Run: headless pygame with SDL's dummy video driver; simulated clock (each Clock.tick advances the game by its frame time, no real sleeping); random seed 0; keys injected as events and as key.get_pressed() state; no mouse input.
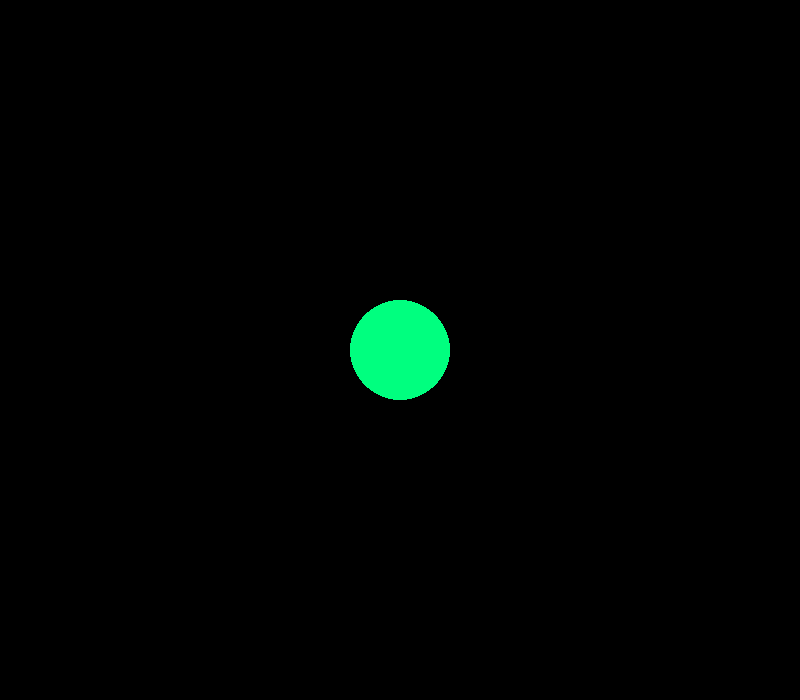
Frame 1 of 4 · flips 1–60 · no input
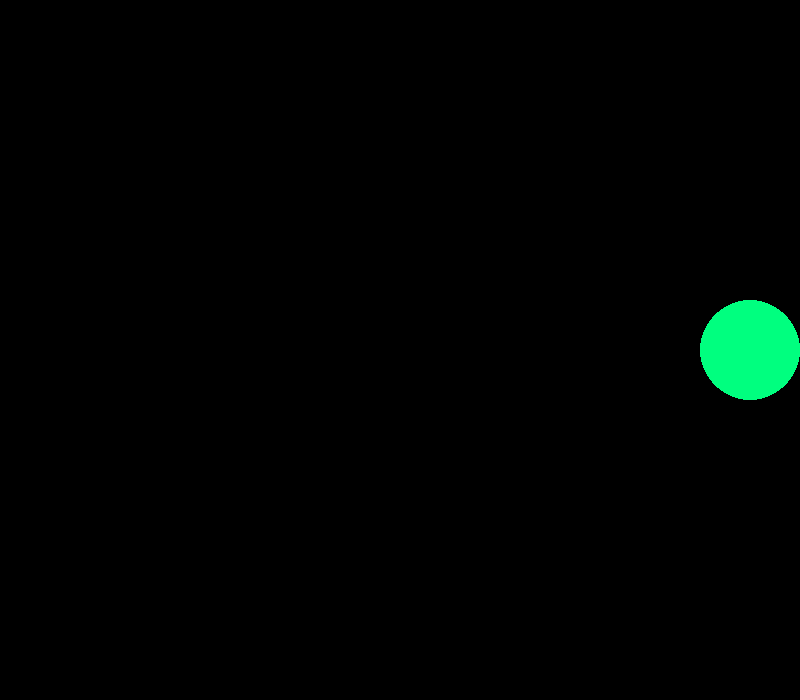
Frame 2 of 4 · flips 61–180 · tapped SPACE, RETURN · held RIGHT (→), D
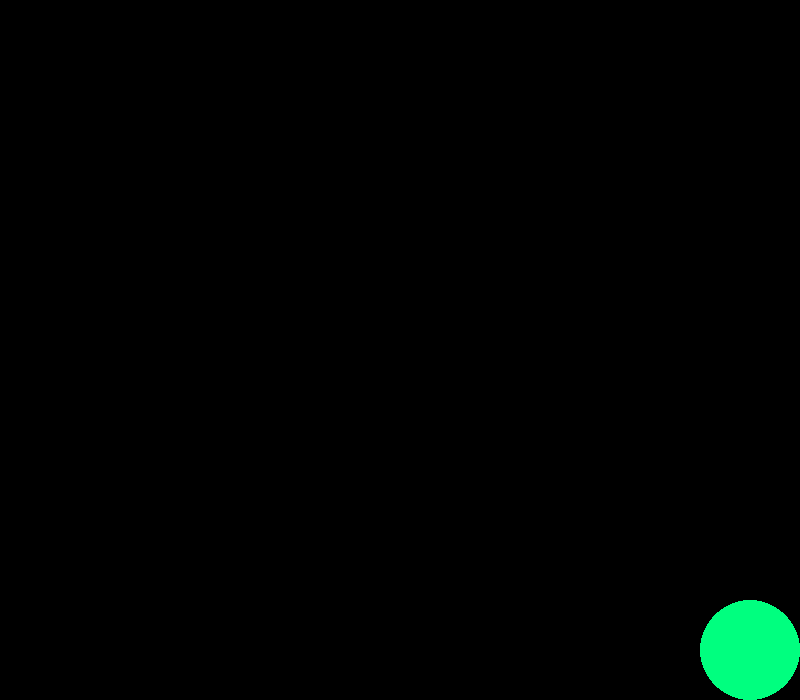
Frame 3 of 4 · flips 181–300 · held DOWN (↓), S
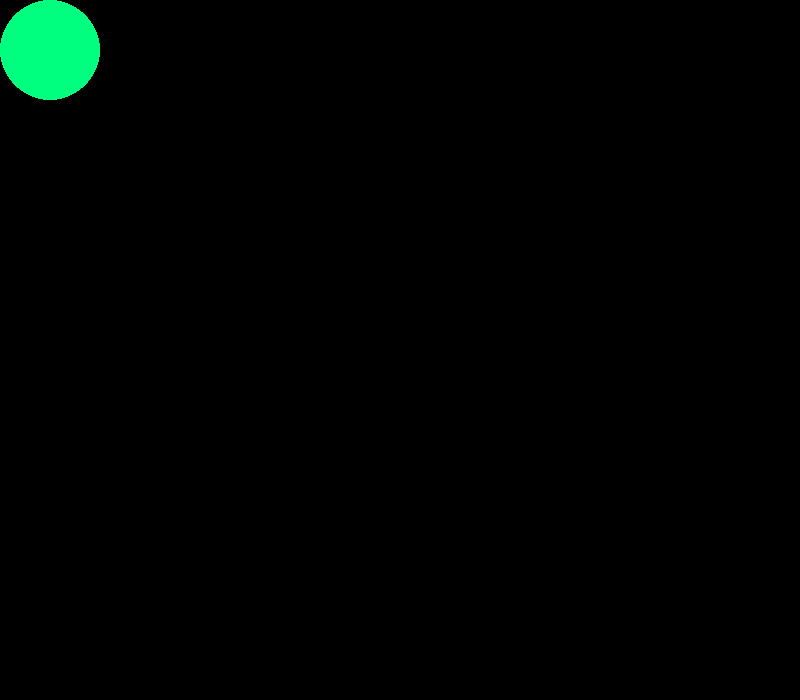
Frame 4 of 4 · flips 301–420 · held LEFT (←), A, UP (↑), W

The pygame program that drew these frames:

import pygame

FPS = 60
GREEN = (0, 255, 127)
BLACK = (0, 0, 0)

pygame.init()
surface = pygame.display.set_mode((800, 700))
clock = pygame.time.Clock()

pygame.display.set_caption('My Game 3')

running = True
x = 400
y = 350
speed_x = 0
speed_y = 0
LEFT = 50
RIGHT = 750
TOP = 50
BUTTOM = 650

while running:
    clock.tick(FPS)
    events = pygame.event.get()
    for event in events:
        if event.type == pygame.QUIT:
            running = False
            pygame.quit()
        if event.type == pygame.KEYDOWN:
            if event.key == pygame.K_LEFT or event.key == pygame.K_a:
                speed_x = -10
            elif event.key == pygame.K_RIGHT or event.key == pygame.K_d:
                speed_x = 10
            if event.key == pygame.K_UP or event.key == pygame.K_w:
                speed_y = -10
            elif event.key == pygame.K_DOWN or event.key == pygame.K_s:
                speed_y = 10
        elif event.type == pygame.KEYUP:
            if event.key == pygame.K_LEFT or event.key == pygame.K_a:
                speed_x = 0
            elif event.key == pygame.K_RIGHT or event.key == pygame.K_d:
                speed_x = 0
            if event.key == pygame.K_UP or event.key == pygame.K_w:
                speed_y = 0
            elif event.key == pygame.K_DOWN or event.key == pygame.K_s:
                speed_y = 0

    surface.fill(BLACK)
    x += speed_x
    y += speed_y
    if x <= LEFT:
        x = LEFT
    elif x >= RIGHT:
        x = RIGHT
    if y <= TOP:
        y = TOP
    elif y >= BUTTOM:
        y = BUTTOM
    pygame.draw.circle(surface, GREEN, (x, y), 50)

    pygame.display.update()
